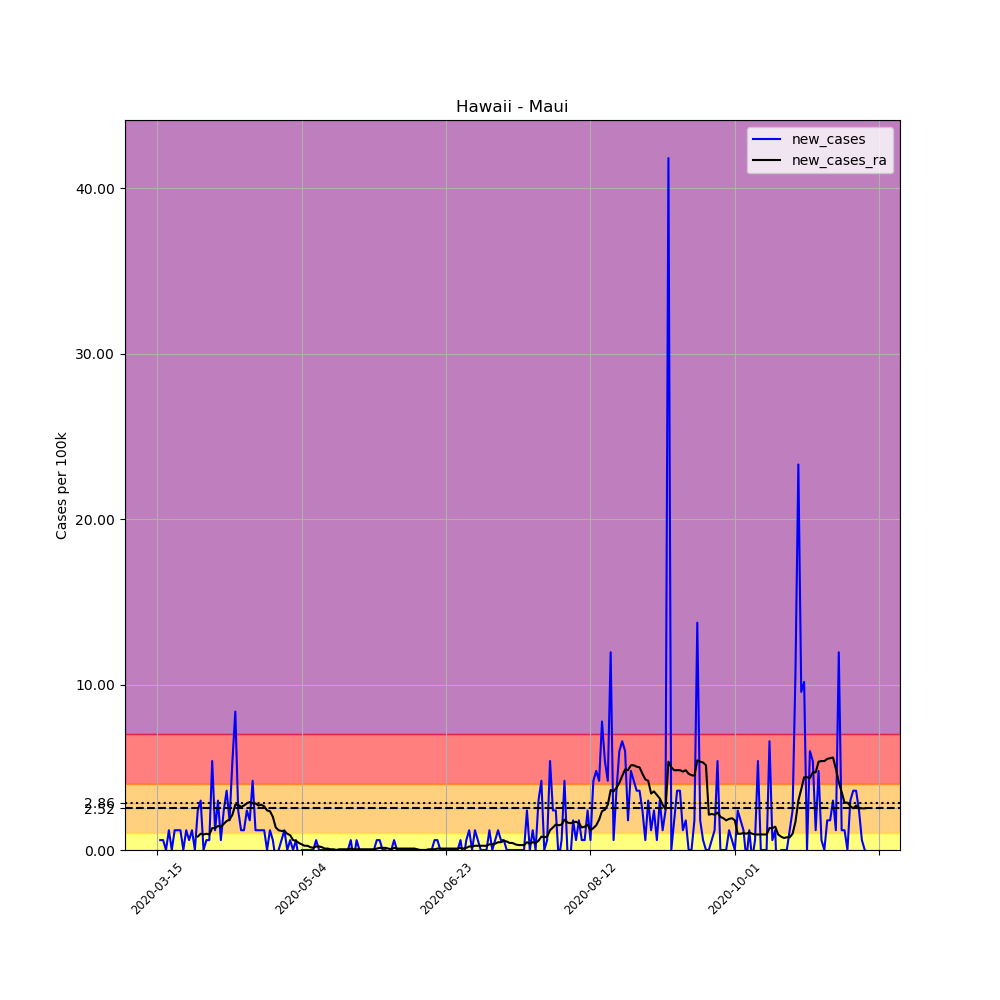

Values plotted in this chart, from the file beside it:
, date, county, state, fips, cases, deaths, COUNTY, STNAME, CTYNAME, POPESTIMATE2019, per_100k, new_cases, new_cases_ra
96244, 2020-03-15, Maui, Hawaii, 15009, 1, 0, 9, Hawaii, Maui, 167417, 0.5973, , 
96245, 2020-03-16, Maui, Hawaii, 15009, 2, 0, 9, Hawaii, Maui, 167417, 1.195, 0.5973, 
96246, 2020-03-17, Maui, Hawaii, 15009, 3, 0, 9, Hawaii, Maui, 167417, 1.792, 0.5973, 
96247, 2020-03-18, Maui, Hawaii, 15009, 3, 0, 9, Hawaii, Maui, 167417, 1.792, 0.0, 
96248, 2020-03-19, Maui, Hawaii, 15009, 5, 0, 9, Hawaii, Maui, 167417, 2.987, 1.195, 
96249, 2020-03-20, Maui, Hawaii, 15009, 5, 0, 9, Hawaii, Maui, 167417, 2.987, 0.0, 
96250, 2020-03-21, Maui, Hawaii, 15009, 7, 0, 9, Hawaii, Maui, 167417, 4.181, 1.195, 
96251, 2020-03-22, Maui, Hawaii, 15009, 9, 0, 9, Hawaii, Maui, 167417, 5.376, 1.195, 
96252, 2020-03-23, Maui, Hawaii, 15009, 11, 0, 9, Hawaii, Maui, 167417, 6.57, 1.195, 
96253, 2020-03-24, Maui, Hawaii, 15009, 11, 0, 9, Hawaii, Maui, 167417, 6.57, 0.0, 
96254, 2020-03-25, Maui, Hawaii, 15009, 13, 0, 9, Hawaii, Maui, 167417, 7.765, 1.195, 
96255, 2020-03-26, Maui, Hawaii, 15009, 14, 0, 9, Hawaii, Maui, 167417, 8.362, 0.5973, 
96256, 2020-03-27, Maui, Hawaii, 15009, 16, 0, 9, Hawaii, Maui, 167417, 9.557, 1.195, 
96257, 2020-03-28, Maui, Hawaii, 15009, 16, 0, 9, Hawaii, Maui, 167417, 9.557, 0.0, 
96258, 2020-03-29, Maui, Hawaii, 15009, 20, 0, 9, Hawaii, Maui, 167417, 11.95, 2.389, 0.8106
96259, 2020-03-30, Maui, Hawaii, 15009, 25, 0, 9, Hawaii, Maui, 167417, 14.93, 2.987, 0.9813
96260, 2020-03-31, Maui, Hawaii, 15009, 25, 0, 9, Hawaii, Maui, 167417, 14.93, 0.0, 0.9386
96261, 2020-04-01, Maui, Hawaii, 15009, 26, 0, 9, Hawaii, Maui, 167417, 15.53, 0.5973, 0.9813
96262, 2020-04-02, Maui, Hawaii, 15009, 27, 0, 9, Hawaii, Maui, 167417, 16.13, 0.5973, 0.9386
96263, 2020-04-03, Maui, Hawaii, 15009, 36, 0, 9, Hawaii, Maui, 167417, 21.5, 5.376, 1.323
96264, 2020-04-04, Maui, Hawaii, 15009, 38, 0, 9, Hawaii, Maui, 167417, 22.7, 1.195, 1.323
96265, 2020-04-05, Maui, Hawaii, 15009, 43, 0, 9, Hawaii, Maui, 167417, 25.68, 2.987, 1.451
96266, 2020-04-06, Maui, Hawaii, 15009, 44, 1, 9, Hawaii, Maui, 167417, 26.28, 0.5973, 1.408
96267, 2020-04-07, Maui, Hawaii, 15009, 48, 1, 9, Hawaii, Maui, 167417, 28.67, 2.389, 1.579
96268, 2020-04-08, Maui, Hawaii, 15009, 54, 1, 9, Hawaii, Maui, 167417, 32.25, 3.584, 1.749
96269, 2020-04-09, Maui, Hawaii, 15009, 57, 2, 9, Hawaii, Maui, 167417, 34.05, 1.792, 1.835
96270, 2020-04-10, Maui, Hawaii, 15009, 66, 3, 9, Hawaii, Maui, 167417, 39.42, 5.376, 2.133
96271, 2020-04-11, Maui, Hawaii, 15009, 80, 3, 9, Hawaii, Maui, 167417, 47.78, 8.362, 2.731
96272, 2020-04-12, Maui, Hawaii, 15009, 84, 3, 9, Hawaii, Maui, 167417, 50.17, 2.389, 2.731
96273, 2020-04-13, Maui, Hawaii, 15009, 86, 3, 9, Hawaii, Maui, 167417, 51.37, 1.195, 2.603
96274, 2020-04-14, Maui, Hawaii, 15009, 88, 3, 9, Hawaii, Maui, 167417, 52.56, 1.195, 2.688
96275, 2020-04-15, Maui, Hawaii, 15009, 92, 3, 9, Hawaii, Maui, 167417, 54.95, 2.389, 2.816
96276, 2020-04-16, Maui, Hawaii, 15009, 95, 3, 9, Hawaii, Maui, 167417, 56.74, 1.792, 2.901
96277, 2020-04-17, Maui, Hawaii, 15009, 102, 3, 9, Hawaii, Maui, 167417, 60.93, 4.181, 2.816
96278, 2020-04-18, Maui, Hawaii, 15009, 104, 3, 9, Hawaii, Maui, 167417, 62.12, 1.195, 2.816
96279, 2020-04-19, Maui, Hawaii, 15009, 106, 4, 9, Hawaii, Maui, 167417, 63.31, 1.195, 2.688
96280, 2020-04-20, Maui, Hawaii, 15009, 108, 4, 9, Hawaii, Maui, 167417, 64.51, 1.195, 2.731
96281, 2020-04-21, Maui, Hawaii, 15009, 110, 5, 9, Hawaii, Maui, 167417, 65.7, 1.195, 2.645
96282, 2020-04-22, Maui, Hawaii, 15009, 110, 5, 9, Hawaii, Maui, 167417, 65.7, 0.0, 2.389
96283, 2020-04-23, Maui, Hawaii, 15009, 112, 5, 9, Hawaii, Maui, 167417, 66.9, 1.195, 2.347
96284, 2020-04-24, Maui, Hawaii, 15009, 113, 5, 9, Hawaii, Maui, 167417, 67.5, 0.5973, 2.005
96285, 2020-04-25, Maui, Hawaii, 15009, 112, 5, 9, Hawaii, Maui, 167417, 66.9, -0.5973, 1.365
96286, 2020-04-26, Maui, Hawaii, 15009, 112, 5, 9, Hawaii, Maui, 167417, 66.9, 0.0, 1.195
96287, 2020-04-27, Maui, Hawaii, 15009, 113, 5, 9, Hawaii, Maui, 167417, 67.5, 0.5973, 1.152
96288, 2020-04-28, Maui, Hawaii, 15009, 115, 5, 9, Hawaii, Maui, 167417, 68.69, 1.195, 1.152
96289, 2020-04-29, Maui, Hawaii, 15009, 115, 5, 9, Hawaii, Maui, 167417, 68.69, 0.0, 0.9813
96290, 2020-04-30, Maui, Hawaii, 15009, 116, 5, 9, Hawaii, Maui, 167417, 69.29, 0.5973, 0.896
96291, 2020-05-01, Maui, Hawaii, 15009, 116, 5, 9, Hawaii, Maui, 167417, 69.29, 0.0, 0.5973
96292, 2020-05-02, Maui, Hawaii, 15009, 117, 5, 9, Hawaii, Maui, 167417, 69.89, 0.5973, 0.5546
96293, 2020-05-03, Maui, Hawaii, 15009, 116, 6, 9, Hawaii, Maui, 167417, 69.29, -0.5973, 0.4267
96294, 2020-05-04, Maui, Hawaii, 15009, 116, 6, 9, Hawaii, Maui, 167417, 69.29, 0.0, 0.3413
96295, 2020-05-05, Maui, Hawaii, 15009, 116, 6, 9, Hawaii, Maui, 167417, 69.29, 0.0, 0.256
96296, 2020-05-06, Maui, Hawaii, 15009, 116, 6, 9, Hawaii, Maui, 167417, 69.29, 0.0, 0.256
96297, 2020-05-07, Maui, Hawaii, 15009, 116, 6, 9, Hawaii, Maui, 167417, 69.29, 0.0, 0.1707
96298, 2020-05-08, Maui, Hawaii, 15009, 116, 6, 9, Hawaii, Maui, 167417, 69.29, 0.0, 0.128
96299, 2020-05-09, Maui, Hawaii, 15009, 117, 6, 9, Hawaii, Maui, 167417, 69.89, 0.5973, 0.2133
96300, 2020-05-10, Maui, Hawaii, 15009, 117, 6, 9, Hawaii, Maui, 167417, 69.89, 0.0, 0.2133
96301, 2020-05-11, Maui, Hawaii, 15009, 117, 6, 9, Hawaii, Maui, 167417, 69.89, 0.0, 0.1707
96302, 2020-05-12, Maui, Hawaii, 15009, 117, 6, 9, Hawaii, Maui, 167417, 69.89, 0.0, 0.08533
96303, 2020-05-13, Maui, Hawaii, 15009, 117, 6, 9, Hawaii, Maui, 167417, 69.89, 0.0, 0.08533
... 186 more rows
